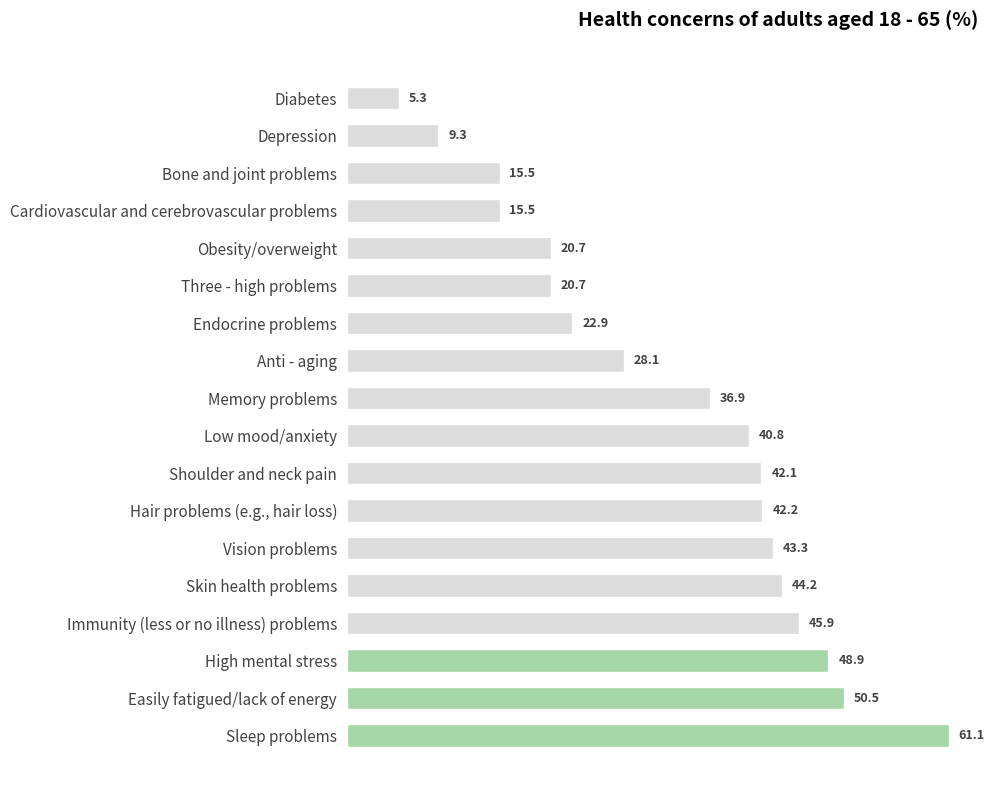

Reproduce this figure in Python.
import matplotlib.pyplot as plt
import numpy as np

# -------------------- Data definition --------------------
categories = [
    "Sleep problems",
    "Easily fatigued/lack of energy",
    "High mental stress",
    "Immunity (less or no illness) problems",
    "Skin health problems",
    "Vision problems",
    "Hair problems (e.g., hair loss)",
    "Shoulder and neck pain",
    "Low mood/anxiety",
    "Memory problems",
    "Anti - aging",
    "Endocrine problems",
    "Three - high problems",
    "Obesity/overweight",
    "Cardiovascular and cerebrovascular problems",
    "Bone and joint problems",
    "Depression",
    "Diabetes"
]

# Simulated data (the first 3 items are green, the rest are gray)
percentages = [61.1, 50.5, 48.9, 45.9, 44.2, 43.3, 42.2, 42.1, 40.8, 36.9, 28.1, 22.9, 20.7, 20.7, 15.5, 15.5, 9.3, 5.3]

# Color configuration (the first 3 items are green, the rest are gray)
colors = ["#a5d6a7"]*3 + ["#dcdcdc"]*(len(categories)-3)

# -------------------- Create the canvas --------------------
fig, ax = plt.subplots(figsize=(10, 8))

# -------------------- Draw a horizontal bar chart --------------------
y = np.arange(len(categories))

bars = ax.barh(
    y, 
    percentages, 
    color=colors, 
    height=0.6,
    edgecolor="white",
    linewidth=1
)

# -------------------- Add percentage labels --------------------
for bar in bars:
    width = bar.get_width()
    ax.text(
        width + 1,  # Offset 1 unit to the right
        bar.get_y() + bar.get_height()/2,
        f"{width}",
        va="center",
        fontsize=9,
        fontweight="bold",
        color="#424242"
    )

# -------------------- Beautify the chart --------------------
# Set y - axis labels
ax.set_yticks(y)
ax.set_yticklabels(categories, fontsize=11, color="#424242")

# Hide the x - axis
ax.set_xticks([])

# Hide the borders
for spine in ax.spines.values():
    spine.set_visible(False)

ax.tick_params(axis="y", left=False)  # Hide the y - axis tick marks

# Add a title
ax.set_title(
    "Health concerns of adults aged 18 - 65 (%)",
    fontsize=14,
    fontweight="bold",
    pad=20,
    loc="right"  # Simulate the title position of the original image
)

# Adjust the layout
plt.tight_layout()

plt.show()
